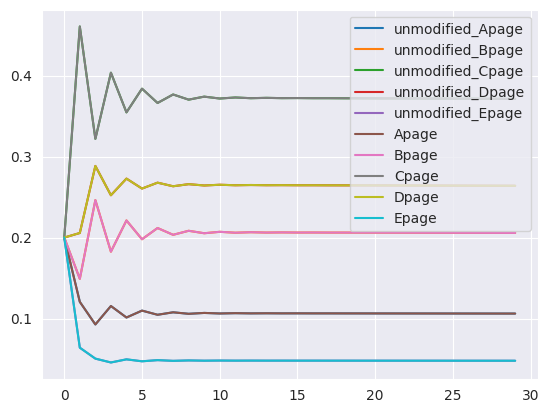

Generate this figure with matplotlib:
import math
import random
import math
import matplotlib.pyplot as plt
import seaborn as sns
import numpy as np

sns.set_style('darkgrid')

# 假设有A，B，C，D，E五个网站
n = 5
transfer_matrix = np.array(
    [[0.2, 0.2, 0.2, 0.2, 0.2], [0.333, 0, 0.333, 0.333, 0], [0, 0.5, 0, 0.5, 0], [0, 0, 1, 0, 0], [0, 0, 1, 0, 0]], dtype='float32')
start_matrix = np.array([[1, 0, 0, 0, 0]], dtype='float32')  # 从A页面开始浏览

unmodified_transfer_matrix = transfer_matrix

# 设置阻尼系数并利用阻尼系数对转换矩阵进行修正
d = 0.85
for i in range(5):
    for j in range(5):
        transfer_matrix[i][j] *= d
        transfer_matrix[i][j] += (1 - d) * (1 / n)

unmodified_value1 = []
unmodified_value2 = []
unmodified_value3 = []
unmodified_value4 = []
unmodified_value5 = []


value1 = []
value2 = []
value3 = []
value4 = []
value5 = []

for i in range(30):
    start_matrix = np.dot(start_matrix, transfer_matrix)
    value1.append(start_matrix[0][0])
    value2.append(start_matrix[0][1])
    value3.append(start_matrix[0][2])
    value4.append(start_matrix[0][3])
    value5.append(start_matrix[0][4])
    unmodified_value1.append(start_matrix[0][0])
    unmodified_value2.append(start_matrix[0][1])
    unmodified_value3.append(start_matrix[0][2])
    unmodified_value4.append(start_matrix[0][3])
    unmodified_value5.append(start_matrix[0][4])

# 进行可视化
x = np.arange(30)

plt.plot(x, unmodified_value1, label='unmodified_Apage')
plt.plot(x, unmodified_value2, label='unmodified_Bpage')
plt.plot(x, unmodified_value3, label='unmodified_Cpage')
plt.plot(x, unmodified_value4, label='unmodified_Dpage')
plt.plot(x, unmodified_value5, label='unmodified_Epage')
plt.legend()
plt.show()

plt.plot(x, value1, label='Apage')
plt.plot(x, value2, label='Bpage')
plt.plot(x, value3, label='Cpage')
plt.plot(x, value4, label='Dpage')
plt.plot(x, value5, label='Epage')
plt.legend()
plt.show()
